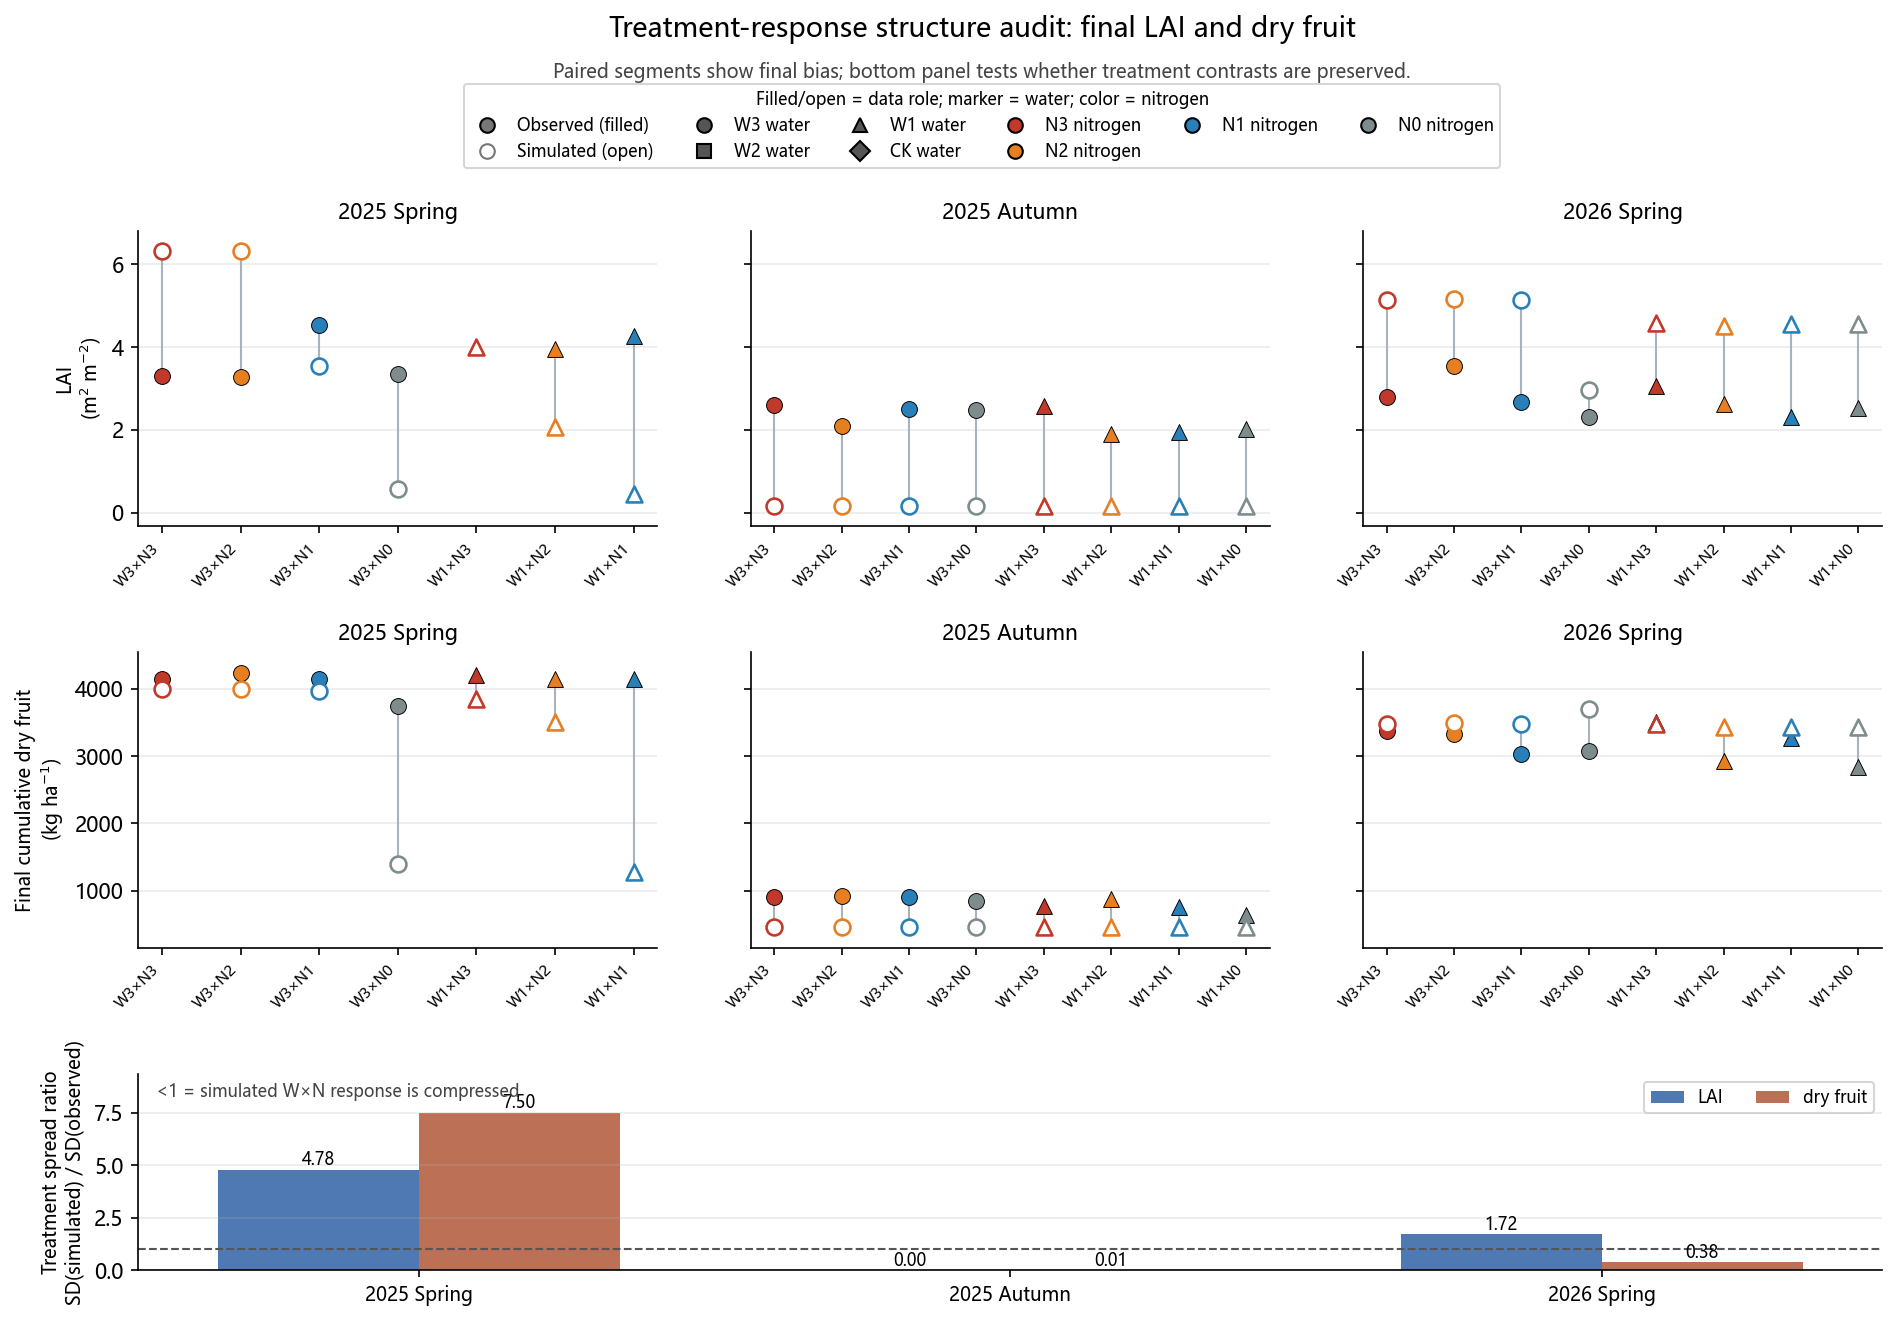

Source data for this figure (header and first rows):
season, response, n_treatments, observed_sd, simulated_sd, spread_ratio_sim_over_obs, observed_range, simulated_range, mean_bias_sim_minus_obs
25SP, LAID, 7, 0.5122, 2.446, 4.775, 1.263, 5.879, -0.4921
25FA, LAID, 8, 0.3065, 0.0004629, 0.00151, 0.708, 0.001, -2.103
26SP, LAID, 8, 0.4125, 0.7114, 1.724, 1.243, 2.186, 1.848
25SP, DRY_CUM, 7, 165.9, 1244, 7.495, 499.0, 2717, -967.2
25FA, DRY_CUM, 8, 100.4, 0.5952, 0.005926, 288.0, 1.7, -371.8
26SP, DRY_CUM, 8, 234.9, 89.15, 0.3795, 671.0, 270.8, 326.7
